3-way image classification set "data" from GitHub (BenjaminKerr/FishLens); label vocabulary: Chinook salmon, Oncorhynchus mykiss, trout.

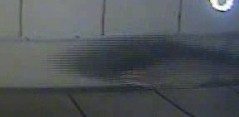
Label: Oncorhynchus mykiss

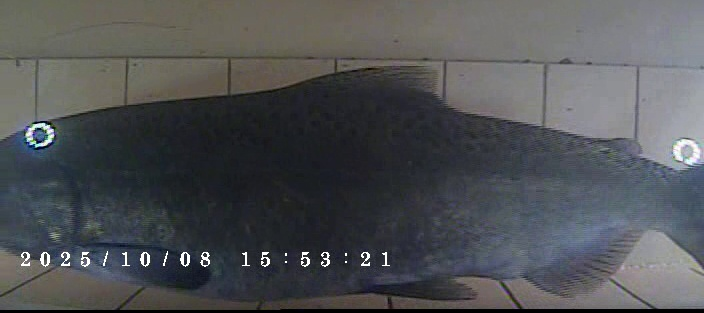
Label: Chinook salmon

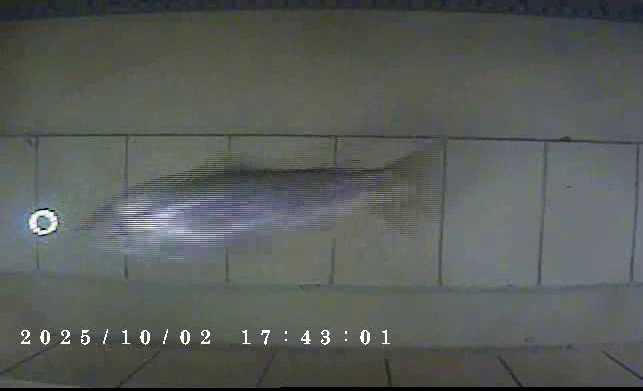
Label: Oncorhynchus mykiss

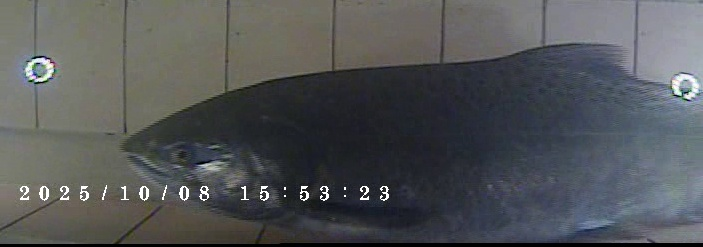
Label: Chinook salmon

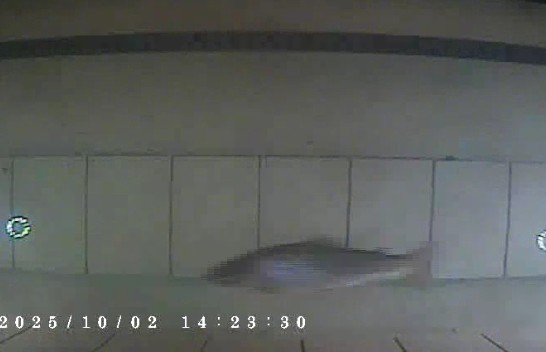
Label: Oncorhynchus mykiss

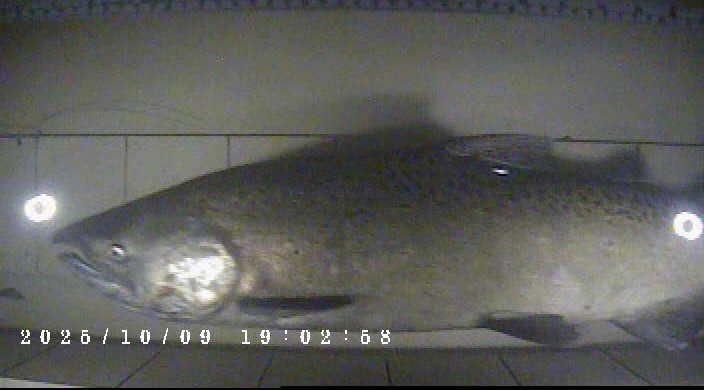
Label: Chinook salmon
